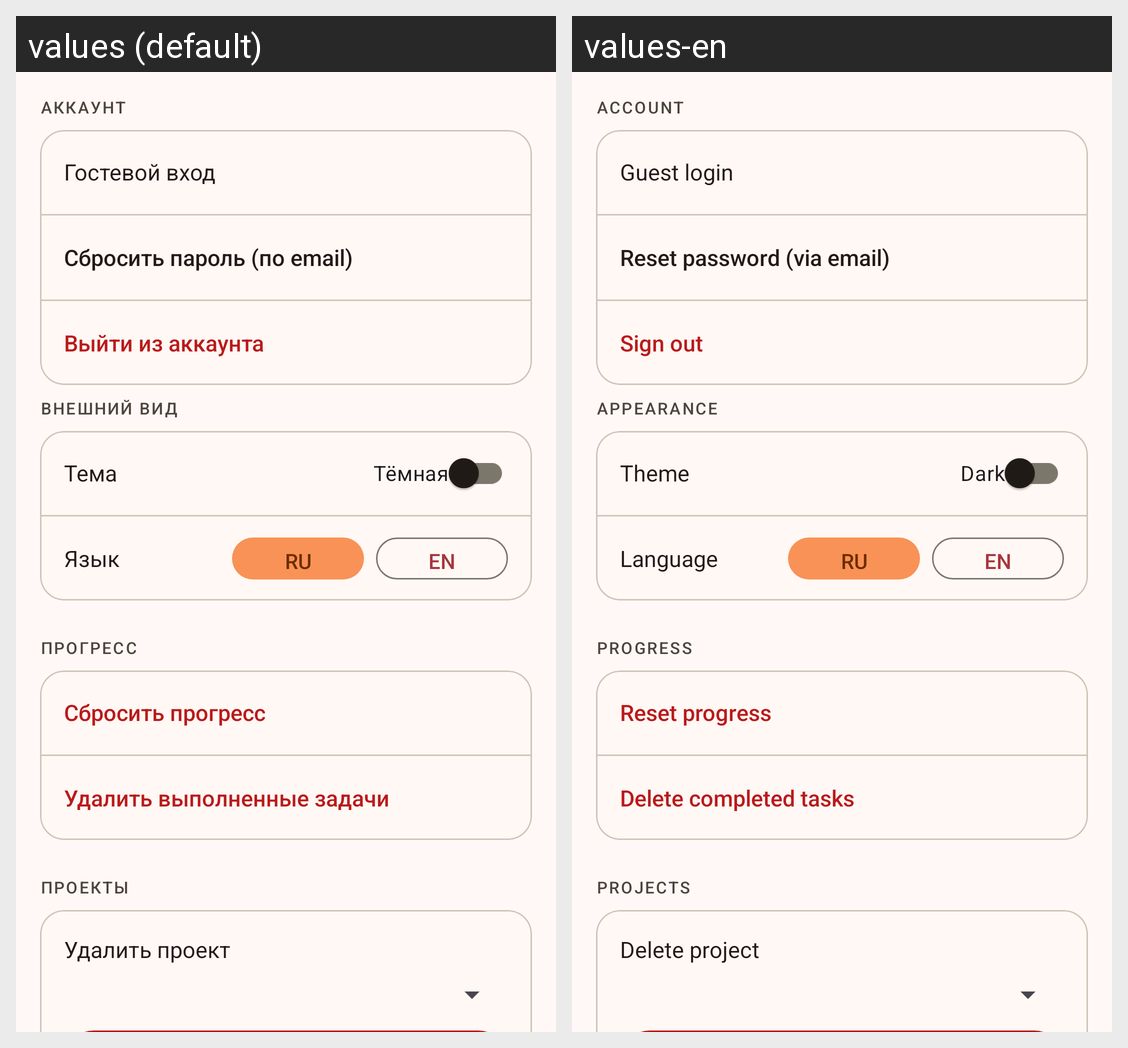

Here is an Android app screen in its default locale and in the app's own translations. Write out the translated-string differences for the strings that appear on this screen.
Android screen res/layout/fragment_settings.xml rendered under 2 locales, left to right: values (default), values-en. Device: Nexus 5 (rendered at 1080×1920; each locale shown at half size, 540×960, under a caption strip naming it); theme AppTheme.
Strings drawn on this screen, with the default value and each locale's value (text and hints the layout hard-codes, and strings that could not be matched under every locale, appear in the picture but are not listed):

settings_section_account
  values: Аккаунт
  values-en: Account

settings_account_guest
  values: Гостевой вход
  values-en: Guest login

settings_reset_password
  values: Сбросить пароль (по email)
  values-en: Reset password (via email)

settings_sign_out
  values: Выйти из аккаунта
  values-en: Sign out

settings_section_appearance
  values: Внешний вид
  values-en: Appearance

settings_theme
  values: Тема
  values-en: Theme

settings_theme_dark
  values: Тёмная
  values-en: Dark

settings_language
  values: Язык
  values-en: Language

ru
  values: RU
  values-en: RU

en
  values: EN
  values-en: EN

settings_section_progress
  values: Прогресс
  values-en: Progress

deleteProgressButton
  values: Сбросить прогресс
  values-en: Reset progress

deleteCompletedButton
  values: Удалить выполненные задачи
  values-en: Delete completed tasks

settings_section_projects
  values: Проекты
  values-en: Projects

settings_delete_project_section
  values: Удалить проект
  values-en: Delete project
